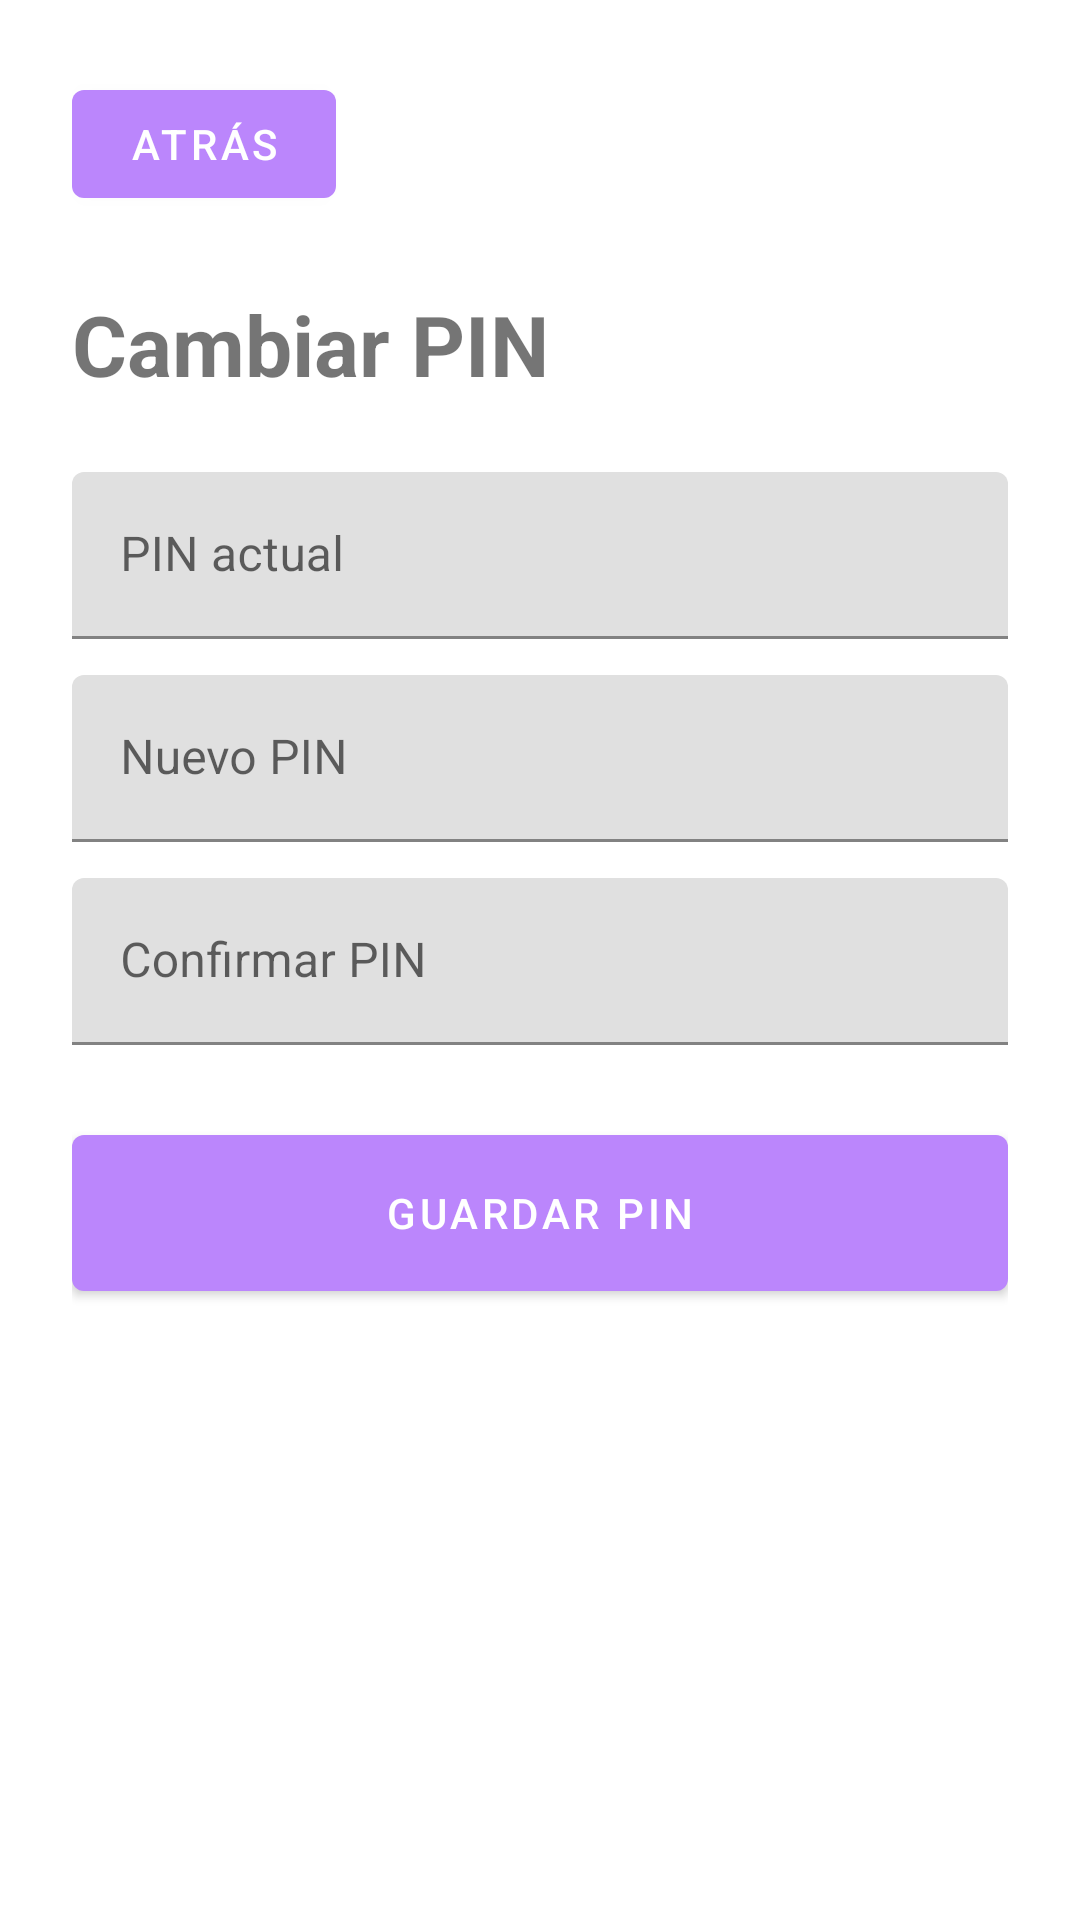

Produce the Android XML layout that renders to this screen, including the resource entries it uses.
<!-- AndroidManifest.xml: application theme Theme.MyMeds -->
<!-- res/layout/fragment_change_pin.xml -->
<?xml version="1.0" encoding="utf-8"?>
<LinearLayout
    xmlns:android="http://schemas.android.com/apk/res/android"
    android:layout_width="match_parent"
    android:layout_height="match_parent"
    android:orientation="vertical"
    android:padding="24dp">

    <com.google.android.material.button.MaterialButton
        android:id="@+id/buttonBack"
        android:layout_width="wrap_content"
        android:layout_height="wrap_content"
        android:text="ATRÁS" />

    <TextView
        android:layout_width="wrap_content"
        android:layout_height="wrap_content"
        android:text="Cambiar PIN"
        android:textSize="28sp"
        android:textStyle="bold"
        android:layout_marginTop="24dp" />

    <com.google.android.material.textfield.TextInputLayout
        android:layout_width="match_parent"
        android:layout_height="wrap_content"
        android:layout_marginTop="24dp">

        <com.google.android.material.textfield.TextInputEditText
            android:id="@+id/currentPinInput"
            android:layout_width="match_parent"
            android:layout_height="wrap_content"
            android:hint="PIN actual"
            android:inputType="numberPassword"
            android:maxLength="4"
            android:digits="0123456789"/>
    </com.google.android.material.textfield.TextInputLayout>

    <com.google.android.material.textfield.TextInputLayout
        android:layout_width="match_parent"
        android:layout_height="wrap_content"
        android:layout_marginTop="12dp">

        <com.google.android.material.textfield.TextInputEditText
            android:id="@+id/newPinInput"
            android:layout_width="match_parent"
            android:layout_height="wrap_content"
            android:hint="Nuevo PIN"
            android:inputType="numberPassword"
            android:maxLength="4"
            android:digits="0123456789"/>
    </com.google.android.material.textfield.TextInputLayout>

    <com.google.android.material.textfield.TextInputLayout
        android:layout_width="match_parent"
        android:layout_height="wrap_content"
        android:layout_marginTop="12dp">

        <com.google.android.material.textfield.TextInputEditText
            android:id="@+id/confirmPinInput"
            android:layout_width="match_parent"
            android:layout_height="wrap_content"
            android:hint="Confirmar PIN"
            android:inputType="numberPassword"
            android:maxLength="4"
            android:digits="0123456789"/>
    </com.google.android.material.textfield.TextInputLayout>

    <com.google.android.material.button.MaterialButton
        android:id="@+id/buttonSavePin"
        android:layout_width="match_parent"
        android:layout_height="64dp"
        android:layout_marginTop="24dp"
        android:text="Guardar PIN" />

</LinearLayout>
<!-- resources referenced by this layout -->
<resources>
  <style name="Theme.MyMeds" parent="Theme.MaterialComponents.DayNight.NoActionBar">
          <item name="colorPrimary">@color/purple_200</item>
          <item name="colorPrimaryDark">@color/purple_700</item>
          <item name="colorAccent">@color/teal_200</item>
  
          <item name="android:statusBarColor">@color/purple_200</item>
      </style>
  <color name="purple_200">#FFBB86FC</color>
  <color name="purple_700">#FF3700B3</color>
  <color name="teal_200">#FF03DAC5</color>
</resources>
